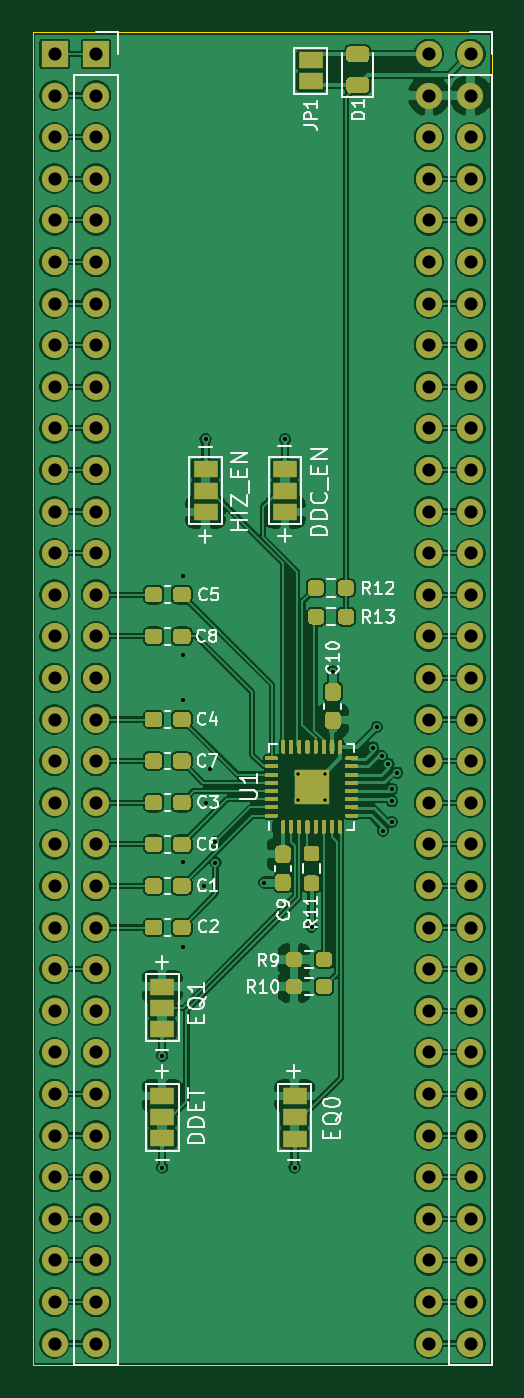
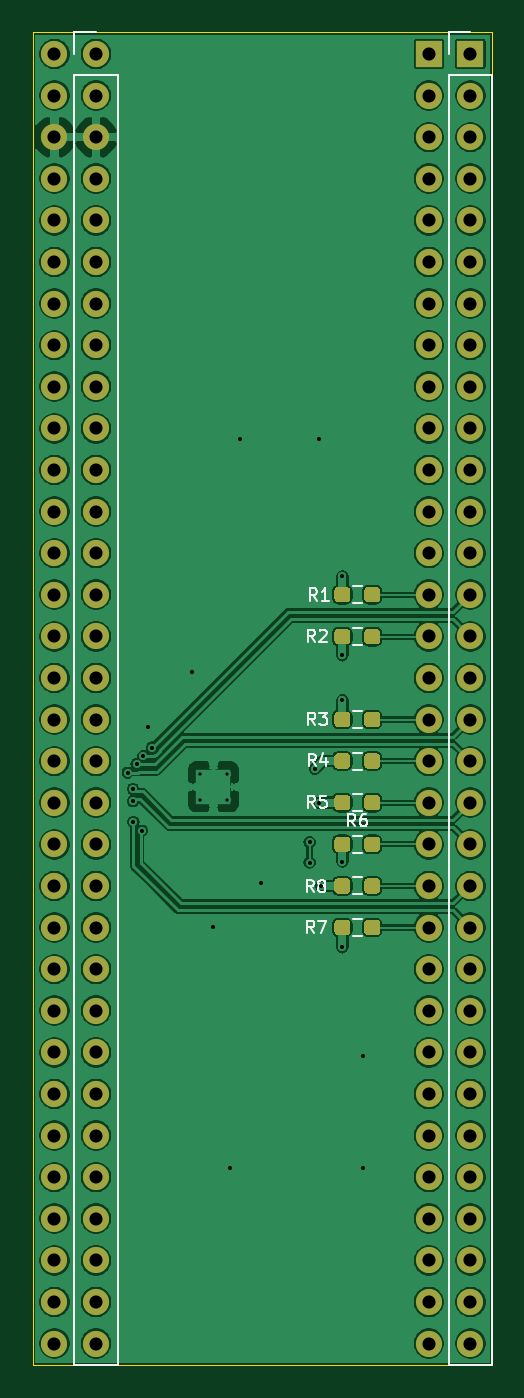
Circuit board: 11 layer files. Board 28.0 x 81.4 mm.
- bottom_copper: HDMIBuffer-B_Cu.gbl (317815 bytes)
- bottom_mask: HDMIBuffer-B_Mask.gbs (9386 bytes)
- paste: HDMIBuffer-B_Paste.gbp (6033 bytes)
- bottom_silk: HDMIBuffer-B_SilkS.gbo (16393 bytes)
- outline: HDMIBuffer-Edge_Cuts.gm1 (739 bytes)
- top_copper: HDMIBuffer-F_Cu.gtl (384648 bytes)
- top_mask: HDMIBuffer-F_Mask.gts (31708 bytes)
- paste: HDMIBuffer-F_Paste.gtp (29217 bytes)
- top_silk: HDMIBuffer-F_SilkS.gto (55719 bytes)
- drill: HDMIBuffer-NPTH.drl (275 bytes)
- drill: HDMIBuffer-PTH.drl (3007 bytes)

=== bottom_copper: HDMIBuffer-B_Cu.gbl (317815 bytes, source omitted) ===
=== bottom_mask: HDMIBuffer-B_Mask.gbs (9386 bytes, source omitted) ===
=== paste: HDMIBuffer-B_Paste.gbp ===
G04 #@! TF.GenerationSoftware,KiCad,Pcbnew,(5.1.12)-1*
G04 #@! TF.CreationDate,2022-10-04T21:51:07-07:00*
G04 #@! TF.ProjectId,HDMIBuffer,48444d49-4275-4666-9665-722e6b696361,rev?*
G04 #@! TF.SameCoordinates,Original*
G04 #@! TF.FileFunction,Paste,Bot*
G04 #@! TF.FilePolarity,Positive*
%FSLAX46Y46*%
G04 Gerber Fmt 4.6, Leading zero omitted, Abs format (unit mm)*
G04 Created by KiCad (PCBNEW (5.1.12)-1) date 2022-10-04 21:51:07*
%MOMM*%
%LPD*%
G01*
G04 APERTURE LIST*
G04 APERTURE END LIST*
G36*
G01*
X118853400Y-116856500D02*
X118853400Y-117331500D01*
G75*
G02*
X118615900Y-117569000I-237500J0D01*
G01*
X118115900Y-117569000D01*
G75*
G02*
X117878400Y-117331500I0J237500D01*
G01*
X117878400Y-116856500D01*
G75*
G02*
X118115900Y-116619000I237500J0D01*
G01*
X118615900Y-116619000D01*
G75*
G02*
X118853400Y-116856500I0J-237500D01*
G01*
G37*
G36*
G01*
X120678400Y-116856500D02*
X120678400Y-117331500D01*
G75*
G02*
X120440900Y-117569000I-237500J0D01*
G01*
X119940900Y-117569000D01*
G75*
G02*
X119703400Y-117331500I0J237500D01*
G01*
X119703400Y-116856500D01*
G75*
G02*
X119940900Y-116619000I237500J0D01*
G01*
X120440900Y-116619000D01*
G75*
G02*
X120678400Y-116856500I0J-237500D01*
G01*
G37*
G36*
G01*
X118853400Y-119396500D02*
X118853400Y-119871500D01*
G75*
G02*
X118615900Y-120109000I-237500J0D01*
G01*
X118115900Y-120109000D01*
G75*
G02*
X117878400Y-119871500I0J237500D01*
G01*
X117878400Y-119396500D01*
G75*
G02*
X118115900Y-119159000I237500J0D01*
G01*
X118615900Y-119159000D01*
G75*
G02*
X118853400Y-119396500I0J-237500D01*
G01*
G37*
G36*
G01*
X120678400Y-119396500D02*
X120678400Y-119871500D01*
G75*
G02*
X120440900Y-120109000I-237500J0D01*
G01*
X119940900Y-120109000D01*
G75*
G02*
X119703400Y-119871500I0J237500D01*
G01*
X119703400Y-119396500D01*
G75*
G02*
X119940900Y-119159000I237500J0D01*
G01*
X120440900Y-119159000D01*
G75*
G02*
X120678400Y-119396500I0J-237500D01*
G01*
G37*
G36*
G01*
X118853400Y-114316500D02*
X118853400Y-114791500D01*
G75*
G02*
X118615900Y-115029000I-237500J0D01*
G01*
X118115900Y-115029000D01*
G75*
G02*
X117878400Y-114791500I0J237500D01*
G01*
X117878400Y-114316500D01*
G75*
G02*
X118115900Y-114079000I237500J0D01*
G01*
X118615900Y-114079000D01*
G75*
G02*
X118853400Y-114316500I0J-237500D01*
G01*
G37*
G36*
G01*
X120678400Y-114316500D02*
X120678400Y-114791500D01*
G75*
G02*
X120440900Y-115029000I-237500J0D01*
G01*
X119940900Y-115029000D01*
G75*
G02*
X119703400Y-114791500I0J237500D01*
G01*
X119703400Y-114316500D01*
G75*
G02*
X119940900Y-114079000I237500J0D01*
G01*
X120440900Y-114079000D01*
G75*
G02*
X120678400Y-114316500I0J-237500D01*
G01*
G37*
G36*
G01*
X118853400Y-111776500D02*
X118853400Y-112251500D01*
G75*
G02*
X118615900Y-112489000I-237500J0D01*
G01*
X118115900Y-112489000D01*
G75*
G02*
X117878400Y-112251500I0J237500D01*
G01*
X117878400Y-111776500D01*
G75*
G02*
X118115900Y-111539000I237500J0D01*
G01*
X118615900Y-111539000D01*
G75*
G02*
X118853400Y-111776500I0J-237500D01*
G01*
G37*
G36*
G01*
X120678400Y-111776500D02*
X120678400Y-112251500D01*
G75*
G02*
X120440900Y-112489000I-237500J0D01*
G01*
X119940900Y-112489000D01*
G75*
G02*
X119703400Y-112251500I0J237500D01*
G01*
X119703400Y-111776500D01*
G75*
G02*
X119940900Y-111539000I237500J0D01*
G01*
X120440900Y-111539000D01*
G75*
G02*
X120678400Y-111776500I0J-237500D01*
G01*
G37*
G36*
G01*
X118853400Y-109236500D02*
X118853400Y-109711500D01*
G75*
G02*
X118615900Y-109949000I-237500J0D01*
G01*
X118115900Y-109949000D01*
G75*
G02*
X117878400Y-109711500I0J237500D01*
G01*
X117878400Y-109236500D01*
G75*
G02*
X118115900Y-108999000I237500J0D01*
G01*
X118615900Y-108999000D01*
G75*
G02*
X118853400Y-109236500I0J-237500D01*
G01*
G37*
G36*
G01*
X120678400Y-109236500D02*
X120678400Y-109711500D01*
G75*
G02*
X120440900Y-109949000I-237500J0D01*
G01*
X119940900Y-109949000D01*
G75*
G02*
X119703400Y-109711500I0J237500D01*
G01*
X119703400Y-109236500D01*
G75*
G02*
X119940900Y-108999000I237500J0D01*
G01*
X120440900Y-108999000D01*
G75*
G02*
X120678400Y-109236500I0J-237500D01*
G01*
G37*
G36*
G01*
X118853400Y-106696500D02*
X118853400Y-107171500D01*
G75*
G02*
X118615900Y-107409000I-237500J0D01*
G01*
X118115900Y-107409000D01*
G75*
G02*
X117878400Y-107171500I0J237500D01*
G01*
X117878400Y-106696500D01*
G75*
G02*
X118115900Y-106459000I237500J0D01*
G01*
X118615900Y-106459000D01*
G75*
G02*
X118853400Y-106696500I0J-237500D01*
G01*
G37*
G36*
G01*
X120678400Y-106696500D02*
X120678400Y-107171500D01*
G75*
G02*
X120440900Y-107409000I-237500J0D01*
G01*
X119940900Y-107409000D01*
G75*
G02*
X119703400Y-107171500I0J237500D01*
G01*
X119703400Y-106696500D01*
G75*
G02*
X119940900Y-106459000I237500J0D01*
G01*
X120440900Y-106459000D01*
G75*
G02*
X120678400Y-106696500I0J-237500D01*
G01*
G37*
G36*
G01*
X118853400Y-101641900D02*
X118853400Y-102116900D01*
G75*
G02*
X118615900Y-102354400I-237500J0D01*
G01*
X118115900Y-102354400D01*
G75*
G02*
X117878400Y-102116900I0J237500D01*
G01*
X117878400Y-101641900D01*
G75*
G02*
X118115900Y-101404400I237500J0D01*
G01*
X118615900Y-101404400D01*
G75*
G02*
X118853400Y-101641900I0J-237500D01*
G01*
G37*
G36*
G01*
X120678400Y-101641900D02*
X120678400Y-102116900D01*
G75*
G02*
X120440900Y-102354400I-237500J0D01*
G01*
X119940900Y-102354400D01*
G75*
G02*
X119703400Y-102116900I0J237500D01*
G01*
X119703400Y-101641900D01*
G75*
G02*
X119940900Y-101404400I237500J0D01*
G01*
X120440900Y-101404400D01*
G75*
G02*
X120678400Y-101641900I0J-237500D01*
G01*
G37*
G36*
G01*
X118853400Y-99076500D02*
X118853400Y-99551500D01*
G75*
G02*
X118615900Y-99789000I-237500J0D01*
G01*
X118115900Y-99789000D01*
G75*
G02*
X117878400Y-99551500I0J237500D01*
G01*
X117878400Y-99076500D01*
G75*
G02*
X118115900Y-98839000I237500J0D01*
G01*
X118615900Y-98839000D01*
G75*
G02*
X118853400Y-99076500I0J-237500D01*
G01*
G37*
G36*
G01*
X120678400Y-99076500D02*
X120678400Y-99551500D01*
G75*
G02*
X120440900Y-99789000I-237500J0D01*
G01*
X119940900Y-99789000D01*
G75*
G02*
X119703400Y-99551500I0J237500D01*
G01*
X119703400Y-99076500D01*
G75*
G02*
X119940900Y-98839000I237500J0D01*
G01*
X120440900Y-98839000D01*
G75*
G02*
X120678400Y-99076500I0J-237500D01*
G01*
G37*
M02*

=== bottom_silk: HDMIBuffer-B_SilkS.gbo (16393 bytes, source omitted) ===
=== outline: HDMIBuffer-Edge_Cuts.gm1 ===
G04 #@! TF.GenerationSoftware,KiCad,Pcbnew,(5.1.12)-1*
G04 #@! TF.CreationDate,2022-10-04T21:51:07-07:00*
G04 #@! TF.ProjectId,HDMIBuffer,48444d49-4275-4666-9665-722e6b696361,rev?*
G04 #@! TF.SameCoordinates,Original*
G04 #@! TF.FileFunction,Profile,NP*
%FSLAX46Y46*%
G04 Gerber Fmt 4.6, Leading zero omitted, Abs format (unit mm)*
G04 Created by KiCad (PCBNEW (5.1.12)-1) date 2022-10-04 21:51:07*
%MOMM*%
%LPD*%
G01*
G04 APERTURE LIST*
G04 #@! TA.AperFunction,Profile*
%ADD10C,0.050000*%
G04 #@! TD*
G04 APERTURE END LIST*
D10*
X111048800Y-64973200D02*
X139090400Y-64973200D01*
X111048800Y-146354800D02*
X139090400Y-146354800D01*
X139090400Y-64973200D02*
X139090400Y-146354800D01*
X111048800Y-64973200D02*
X111048800Y-146354800D01*
M02*

=== top_copper: HDMIBuffer-F_Cu.gtl (384648 bytes, source omitted) ===
=== top_mask: HDMIBuffer-F_Mask.gts (31708 bytes, source omitted) ===
=== paste: HDMIBuffer-F_Paste.gtp (29217 bytes, source omitted) ===
=== top_silk: HDMIBuffer-F_SilkS.gto (55719 bytes, source omitted) ===
=== drill: HDMIBuffer-NPTH.drl ===
M48
; DRILL file {KiCad (5.1.12)-1} date 10/04/22 21:51:29
; FORMAT={-:-/ absolute / metric / decimal}
; #@! TF.CreationDate,2022-10-04T21:51:29-07:00
; #@! TF.GenerationSoftware,Kicad,Pcbnew,(5.1.12)-1
; #@! TF.FileFunction,NonPlated,1,2,NPTH
FMAT,2
METRIC
%
G90
G05
T0
M30

=== drill: HDMIBuffer-PTH.drl ===
M48
; DRILL file {KiCad (5.1.12)-1} date 10/04/22 21:51:29
; FORMAT={-:-/ absolute / metric / decimal}
; #@! TF.CreationDate,2022-10-04T21:51:29-07:00
; #@! TF.GenerationSoftware,Kicad,Pcbnew,(5.1.12)-1
; #@! TF.FileFunction,Plated,1,2,PTH
FMAT,2
METRIC
T1C0.200
T2C0.250
T3C0.800
%
G90
G05
T1
X127.267Y-110.249
X127.267Y-111.849
X128.867Y-110.249
X128.867Y-111.849
T2
X118.948Y-127.457
X118.948Y-134.29
X120.193Y-98.196
X120.193Y-103.022
X120.193Y-105.74
X120.193Y-115.621
X120.193Y-120.853
X121.488Y-117.094
X121.59Y-89.814
X121.641Y-112.014
X121.869Y-109.957
X122.193Y-114.42
X122.193Y-115.666
X125.171Y-116.891
X126.441Y-89.814
X127.025Y-134.29
X128.067Y-119.583
X129.362Y-104.013
X131.815Y-108.65
X132.055Y-107.391
X132.345Y-109.18
X132.424Y-113.727
X132.758Y-109.653
X132.955Y-113.197
X132.979Y-111.174
X132.979Y-111.924
X133.288Y-110.183
T3
X112.374Y-66.294
X112.374Y-68.834
X112.374Y-71.374
X112.374Y-73.914
X112.374Y-76.454
X112.374Y-78.994
X112.374Y-81.534
X112.374Y-84.074
X112.374Y-86.614
X112.374Y-89.154
X112.374Y-91.694
X112.374Y-94.234
X112.374Y-96.774
X112.374Y-99.314
X112.374Y-101.854
X112.374Y-104.394
X112.374Y-106.934
X112.374Y-109.474
X112.374Y-112.014
X112.374Y-114.554
X112.374Y-117.094
X112.374Y-119.634
X112.374Y-122.174
X112.374Y-124.714
X112.374Y-127.254
X112.374Y-129.794
X112.374Y-132.334
X112.374Y-134.874
X112.374Y-137.414
X112.374Y-139.954
X112.374Y-142.494
X112.374Y-145.034
X114.91Y-66.294
X114.91Y-68.834
X114.91Y-71.374
X114.91Y-73.914
X114.91Y-76.454
X114.91Y-78.994
X114.91Y-81.534
X114.91Y-84.074
X114.91Y-86.614
X114.91Y-89.154
X114.91Y-91.694
X114.91Y-94.234
X114.91Y-96.774
X114.91Y-99.314
X114.91Y-101.854
X114.91Y-104.394
X114.91Y-106.934
X114.91Y-109.474
X114.91Y-112.014
X114.91Y-114.554
X114.91Y-117.094
X114.91Y-119.634
X114.91Y-122.174
X114.91Y-124.714
X114.91Y-127.254
X114.91Y-129.794
X114.91Y-132.334
X114.91Y-134.874
X114.91Y-137.414
X114.91Y-139.954
X114.91Y-142.494
X114.91Y-145.034
X135.23Y-66.294
X135.23Y-68.834
X135.23Y-71.374
X135.23Y-73.914
X135.23Y-76.454
X135.23Y-78.994
X135.23Y-81.534
X135.23Y-84.074
X135.23Y-86.614
X135.23Y-89.154
X135.23Y-91.694
X135.23Y-94.234
X135.23Y-96.774
X135.23Y-99.314
X135.23Y-101.854
X135.23Y-104.394
X135.23Y-106.934
X135.23Y-109.474
X135.23Y-112.014
X135.23Y-114.554
X135.23Y-117.094
X135.23Y-119.634
X135.23Y-122.174
X135.23Y-124.714
X135.23Y-127.254
X135.23Y-129.794
X135.23Y-132.334
X135.23Y-134.874
X135.23Y-137.414
X135.23Y-139.954
X135.23Y-142.494
X135.23Y-145.034
X137.77Y-66.294
X137.77Y-68.834
X137.77Y-71.374
X137.77Y-73.914
X137.77Y-76.454
X137.77Y-78.994
X137.77Y-81.534
X137.77Y-84.074
X137.77Y-86.614
X137.77Y-89.154
X137.77Y-91.694
X137.77Y-94.234
X137.77Y-96.774
X137.77Y-99.314
X137.77Y-101.854
X137.77Y-104.394
X137.77Y-106.934
X137.77Y-109.474
X137.77Y-112.014
X137.77Y-114.554
X137.77Y-117.094
X137.77Y-119.634
X137.77Y-122.174
X137.77Y-124.714
X137.77Y-127.254
X137.77Y-129.794
X137.77Y-132.334
X137.77Y-134.874
X137.77Y-137.414
X137.77Y-139.954
X137.77Y-142.494
X137.77Y-145.034
T0
M30

